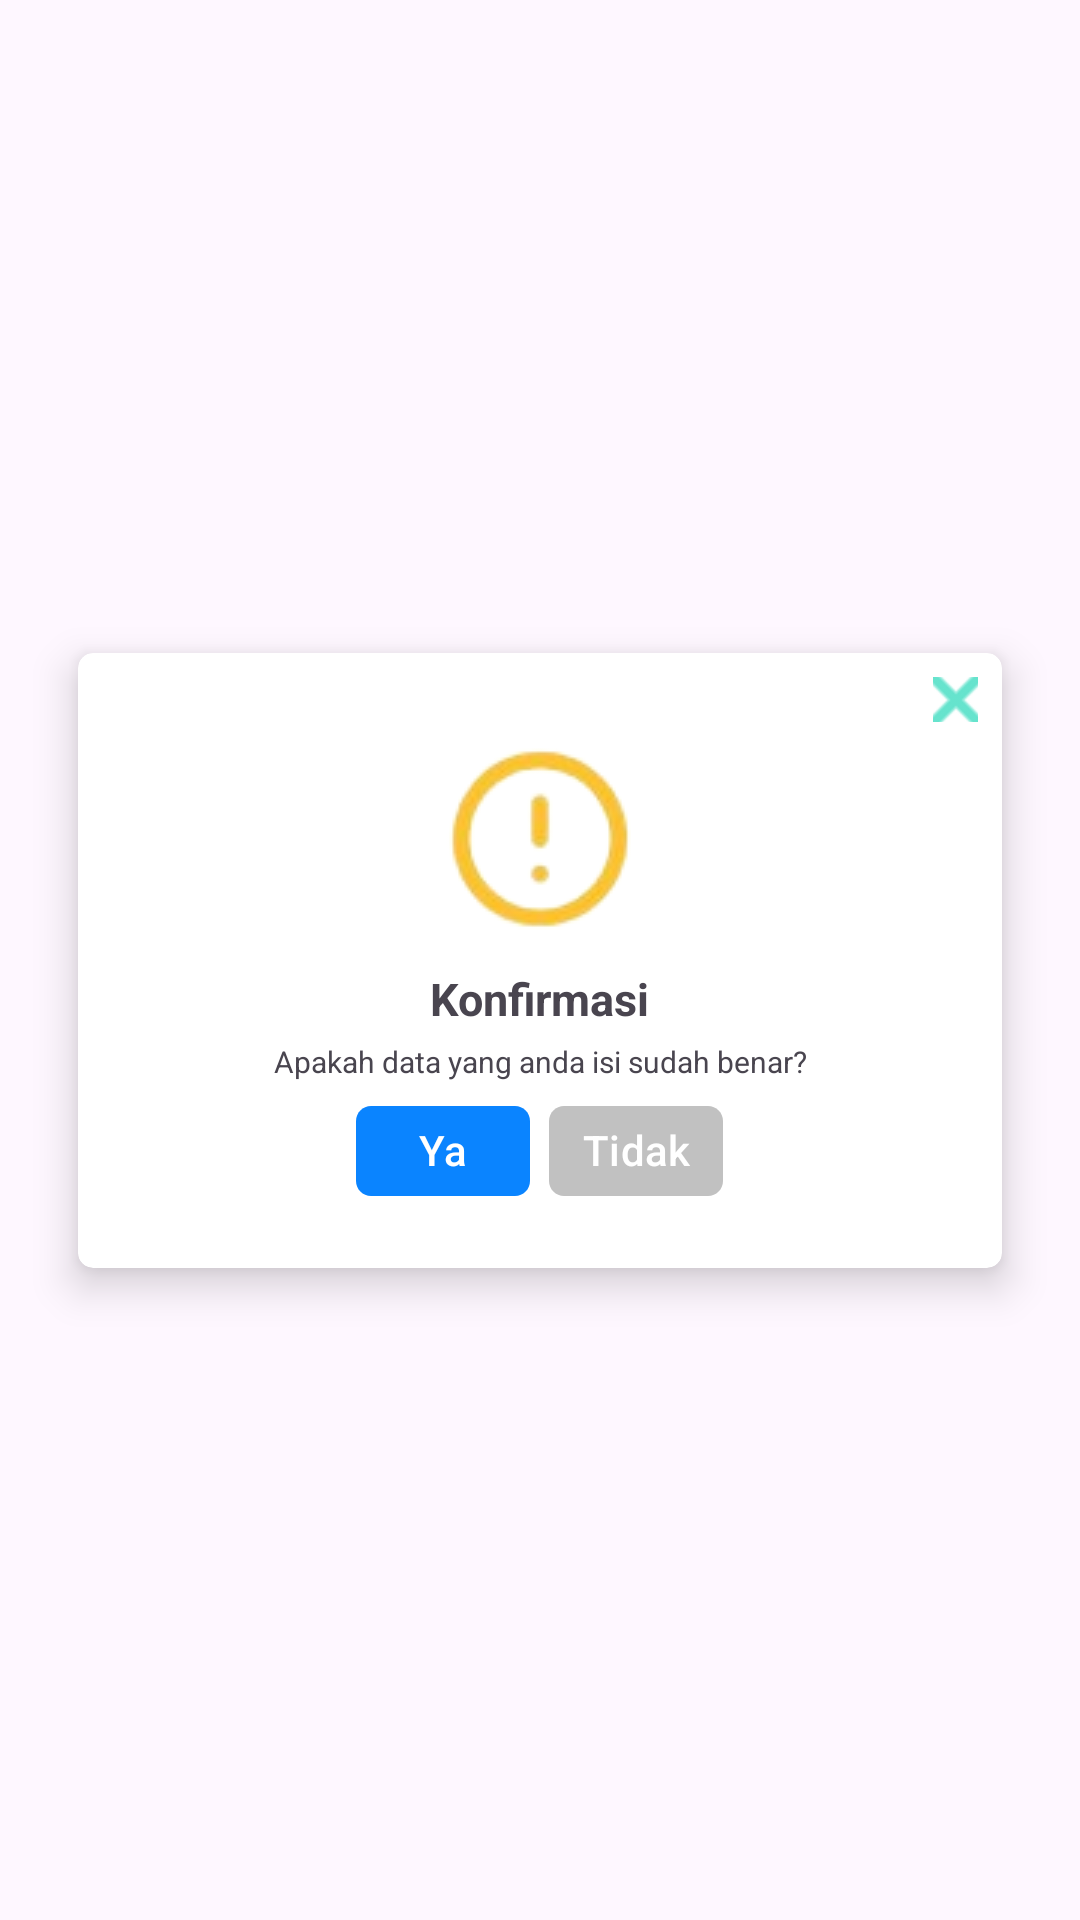

Write the Android layout XML for this screen, with the resource values it uses.
<!-- AndroidManifest.xml: application theme Theme.KALENDEREVENT -->
<!-- res/layout/fragment_verif1.xml -->
<?xml version="1.0" encoding="utf-8"?>
<androidx.constraintlayout.widget.ConstraintLayout
    xmlns:android="http://schemas.android.com/apk/res/android"
    xmlns:app="http://schemas.android.com/apk/res-auto"
    xmlns:tools="http://schemas.android.com/tools"
    android:layout_width="match_parent"
    android:layout_height="match_parent">

    <androidx.cardview.widget.CardView
        android:id="@+id/recCard"
        android:layout_width="308dp"
        android:layout_height="205dp"
        android:layout_marginHorizontal="10dp"
        android:layout_marginVertical="10dp"
        app:cardCornerRadius="5dp"
        app:cardElevation="8dp"
        app:layout_constraintTop_toTopOf="parent"
        app:layout_constraintBottom_toBottomOf="parent"
        app:layout_constraintStart_toStartOf="parent"
        app:layout_constraintEnd_toEndOf="parent">

    <androidx.constraintlayout.widget.ConstraintLayout
        android:layout_width="match_parent"
        android:layout_height="match_parent">

        
        <ImageButton
            android:id="@+id/closeButton"
            android:layout_width="15dp"
            android:layout_height="15dp"
            android:src="@android:drawable/ic_menu_close_clear_cancel"
            android:background="@color/white"
            app:layout_constraintTop_toTopOf="parent"
            app:layout_constraintEnd_toEndOf="parent"
            android:layout_marginTop="8dp"
            android:layout_marginEnd="8dp"
            app:tint="#00D1AC" />

        
        <ImageView
            android:id="@+id/iconImageView"
            android:layout_width="70dp"
            android:layout_height="70dp"
            android:layout_marginTop="27dp"
            android:src="@drawable/seru"
            app:layout_constraintBottom_toTopOf="@id/confirmTextView"
            app:layout_constraintEnd_toEndOf="parent"
            app:layout_constraintStart_toStartOf="parent"
            app:layout_constraintTop_toTopOf="parent" />

        
        <TextView
            android:id="@+id/confirmTextView"
            android:layout_width="wrap_content"
            android:layout_height="wrap_content"
            android:text="Konfirmasi"
            android:textStyle="bold"
            android:textSize="15sp"
            app:layout_constraintTop_toBottomOf="@id/iconImageView"
            app:layout_constraintStart_toStartOf="parent"
            app:layout_constraintEnd_toEndOf="parent"
            android:layout_marginTop="8dp"/>

        
        <TextView
            android:id="@+id/infoTextView"
            android:layout_width="wrap_content"
            android:layout_height="wrap_content"
            android:text="Apakah data yang anda isi sudah benar?"
            android:textSize="10sp"
            app:layout_constraintTop_toBottomOf="@id/confirmTextView"
            app:layout_constraintStart_toStartOf="parent"
            app:layout_constraintEnd_toEndOf="parent"
            android:layout_marginTop="4dp"/>

        
        <Button
            android:id="@+id/yesButton"
            style="@style/BtnStyleYa"
            android:layout_width="58dp"
            android:layout_height="30dp"
            android:layout_gravity="center"
            android:layout_marginStart="93dp"
            android:layout_marginTop="8dp"
            android:layout_marginEnd="7dp"
            android:background="@drawable/bg_btn_ya"
            android:gravity="center"
            android:paddingStart="8dp"
            android:paddingTop="1dp"
            android:paddingEnd="8dp"
            android:paddingBottom="3dp"
            android:text="Ya"
            app:layout_constraintEnd_toStartOf="@+id/noButton"
            app:layout_constraintStart_toStartOf="parent"
            app:layout_constraintTop_toBottomOf="@id/infoTextView" />

        
        <Button
            android:id="@+id/noButton"
            style="@style/BtnStyleTidak"
            android:layout_width="58dp"
            android:layout_height="30dp"
            android:layout_gravity="center"
            android:layout_marginTop="8dp"
            android:layout_marginEnd="93dp"
            android:background="@drawable/bg_btn_tidak"
            android:gravity="center"
            android:paddingStart="8dp"
            android:paddingTop="1dp"
            android:paddingEnd="8dp"
            android:paddingBottom="3dp"
            android:text="Tidak"
            app:layout_constraintEnd_toEndOf="parent"
            app:layout_constraintTop_toBottomOf="@id/infoTextView" />

    </androidx.constraintlayout.widget.ConstraintLayout>

</androidx.cardview.widget.CardView>

</androidx.constraintlayout.widget.ConstraintLayout>
<!-- resources referenced by this layout -->
<resources>
  <color name="white">#FFFFFFFF</color>
  <!-- drawable bg_btn_tidak (drawable) -->
  <?xml version="1.0" encoding="utf-8"?>
  <vector
      xmlns:android="http://schemas.android.com/apk/res/android"
      xmlns:aapt="http://schemas.android.com/aapt"
      android:width="58dp"
      android:height="30dp"
      android:viewportWidth="58"
      android:viewportHeight="30"
      >
      <group>
          <clip-path
              android:pathData="M5 0H53C55.7614 0 58 2.23858 58 5V25C58 27.7614 55.7614 30 53 30H5C2.23858 30 0 27.7614 0 25V5C0 2.23858 2.23858 0 5 0Z"
              />
          <path
              android:pathData="M0 0V30H58V0"
              android:fillColor="#C1C1C1"
              />
      </group>
  </vector>
  <!-- drawable bg_btn_ya (drawable) -->
  <?xml version="1.0" encoding="utf-8"?>
  <vector
      xmlns:android="http://schemas.android.com/apk/res/android"
      xmlns:aapt="http://schemas.android.com/aapt"
      android:width="58dp"
      android:height="30dp"
      android:viewportWidth="58"
      android:viewportHeight="30"
      >
      <group>
          <clip-path
              android:pathData="M5 0H53C55.7614 0 58 2.23858 58 5V25C58 27.7614 55.7614 30 53 30H5C2.23858 30 0 27.7614 0 25V5C0 2.23858 2.23858 0 5 0Z"
              />
          <path
              android:pathData="M0 0V30H58V0"
              android:fillColor="#0A84FF"
              />
      </group>
  </vector>
  <!-- drawable seru: png bitmap (drawable, 6159 bytes) -->
  <style name="BtnStyleTidak" parent="Widget.Material3.Button">
          <item name="android:textColor">#FFFFFF</item>
          <item name="backgroundTint">#C1C1C1</item>
      </style>
  <style name="BtnStyleYa" parent="Widget.Material3.Button">
          <item name="android:textColor">#FFFFFF</item>
          <item name="backgroundTint">#0A84FF</item>
      </style>
  <style name="Theme.KALENDEREVENT" parent="Base.Theme.KALENDEREVENT" />
  <style name="Base.Theme.KALENDEREVENT" parent="Theme.Material3.DayNight.NoActionBar">
          
          <item name="colorPrimary">@color/colorPrimary</item>
          <item name="colorPrimaryDark">@color/colorPrimaryDark</item>
          <item name="colorAccent">@color/colorAccent</item>
          <item name="preferenceTheme">@style/PreferenceThemeOverlay.v14.Material</item>
      </style>
  <color name="colorPrimary">#50CD89</color>
  <color name="colorPrimaryDark">#50CD89</color>
  <color name="colorAccent">#03DAC5</color>
</resources>
